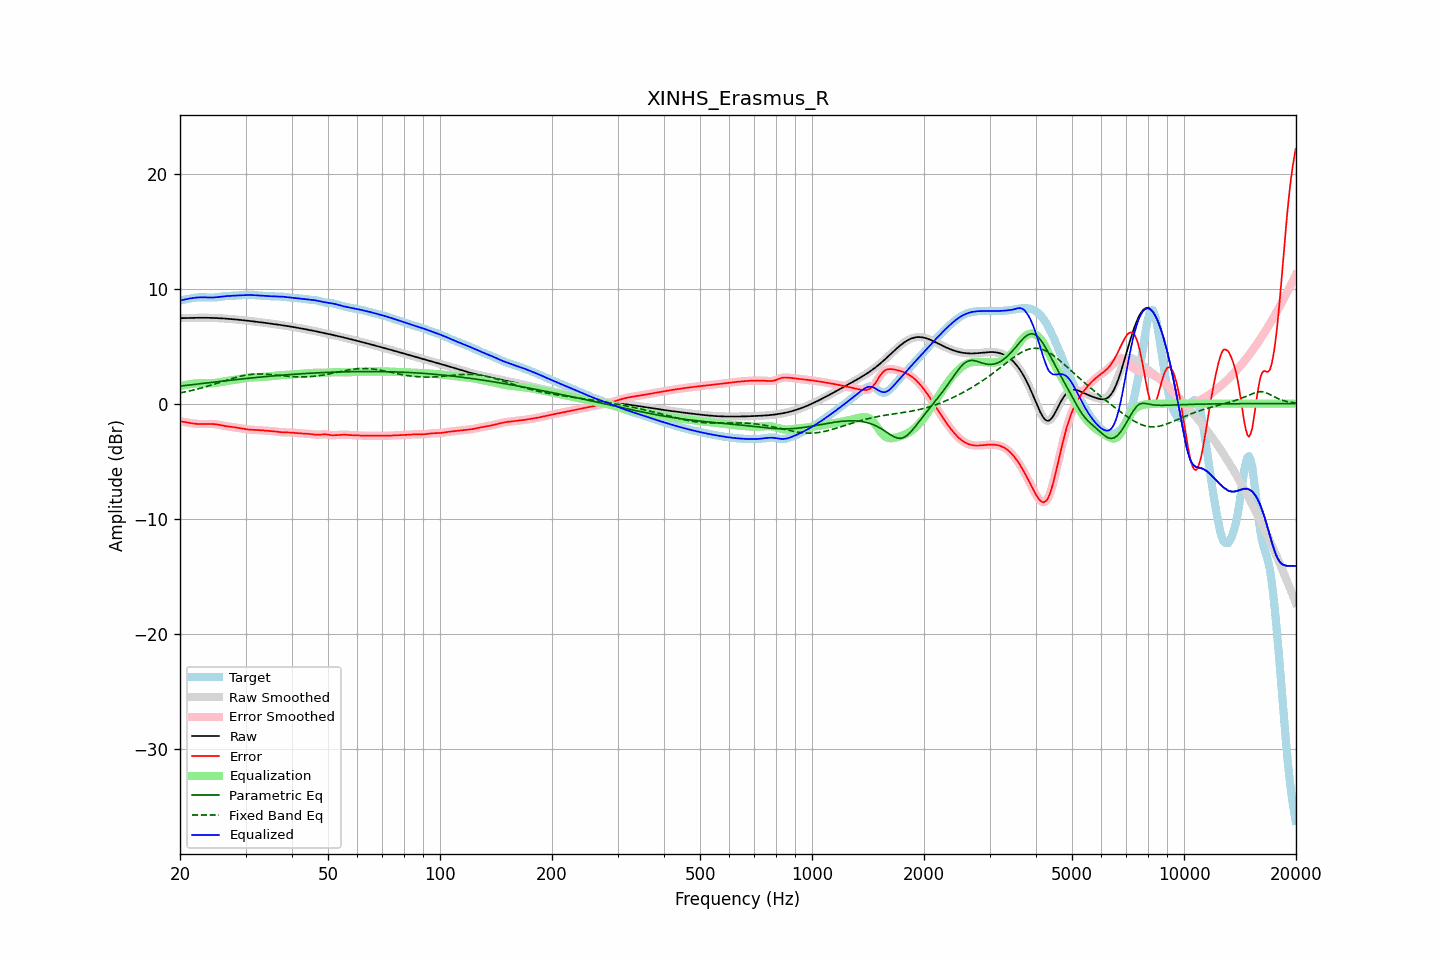

The table this chart was drawn from, first rows:
frequency, raw, error, smoothed, error_smoothed, equalization, parametric_eq, fixed_band_eq, equalized_raw, equalized_smoothed, target
20.00, 7.43, -1.53, 7.43, -1.53, 1.52, 1.52, 0.93, 8.95, 8.95, 8.96
20.20, 7.43, -1.56, 7.43, -1.56, 1.55, 1.54, 0.96, 8.99, 8.99, 8.99
20.40, 7.44, -1.58, 7.44, -1.58, 1.58, 1.56, 0.98, 9.02, 9.02, 9.02
20.61, 7.44, -1.61, 7.44, -1.61, 1.61, 1.57, 1.01, 9.05, 9.05, 9.05
20.81, 7.44, -1.63, 7.44, -1.63, 1.64, 1.59, 1.04, 9.08, 9.08, 9.08
21.02, 7.45, -1.66, 7.45, -1.66, 1.66, 1.61, 1.07, 9.11, 9.11, 9.11
21.23, 7.45, -1.68, 7.45, -1.68, 1.69, 1.62, 1.10, 9.14, 9.14, 9.13
21.44, 7.45, -1.71, 7.45, -1.71, 1.71, 1.64, 1.14, 9.16, 9.16, 9.16
21.66, 7.46, -1.73, 7.46, -1.73, 1.73, 1.66, 1.17, 9.18, 9.18, 9.18
21.87, 7.46, -1.74, 7.46, -1.74, 1.74, 1.67, 1.20, 9.20, 9.20, 9.20
22.09, 7.46, -1.76, 7.46, -1.76, 1.76, 1.69, 1.24, 9.22, 9.22, 9.22
22.31, 7.46, -1.77, 7.46, -1.77, 1.77, 1.71, 1.27, 9.23, 9.23, 9.23
22.54, 7.46, -1.77, 7.46, -1.77, 1.77, 1.72, 1.31, 9.24, 9.24, 9.24
22.76, 7.46, -1.78, 7.46, -1.78, 1.77, 1.74, 1.35, 9.24, 9.24, 9.24
22.99, 7.46, -1.78, 7.46, -1.78, 1.77, 1.76, 1.39, 9.24, 9.24, 9.24
23.22, 7.46, -1.77, 7.46, -1.77, 1.77, 1.77, 1.43, 9.24, 9.24, 9.24
23.45, 7.46, -1.77, 7.46, -1.77, 1.77, 1.79, 1.47, 9.23, 9.23, 9.23
23.69, 7.46, -1.77, 7.46, -1.77, 1.77, 1.80, 1.51, 9.23, 9.23, 9.23
23.92, 7.46, -1.77, 7.46, -1.77, 1.77, 1.82, 1.55, 9.22, 9.22, 9.22
24.16, 7.45, -1.77, 7.45, -1.77, 1.77, 1.84, 1.59, 9.22, 9.22, 9.22
24.40, 7.45, -1.77, 7.45, -1.77, 1.77, 1.85, 1.63, 9.22, 9.22, 9.22
24.65, 7.45, -1.78, 7.45, -1.78, 1.78, 1.87, 1.68, 9.23, 9.23, 9.22
24.89, 7.44, -1.79, 7.44, -1.79, 1.80, 1.89, 1.72, 9.24, 9.24, 9.23
25.14, 7.43, -1.81, 7.43, -1.81, 1.82, 1.90, 1.77, 9.25, 9.25, 9.25
25.39, 7.43, -1.84, 7.43, -1.84, 1.84, 1.92, 1.81, 9.27, 9.27, 9.26
25.65, 7.42, -1.86, 7.42, -1.86, 1.86, 1.93, 1.86, 9.28, 9.28, 9.28
25.91, 7.41, -1.89, 7.41, -1.89, 1.89, 1.95, 1.90, 9.30, 9.30, 9.30
26.16, 7.40, -1.92, 7.40, -1.92, 1.92, 1.97, 1.95, 9.32, 9.32, 9.32
26.43, 7.39, -1.95, 7.39, -1.95, 1.94, 1.98, 2.00, 9.33, 9.33, 9.34
26.69, 7.38, -1.97, 7.38, -1.97, 1.96, 2.00, 2.04, 9.35, 9.35, 9.35
26.96, 7.37, -1.99, 7.37, -1.99, 1.99, 2.01, 2.08, 9.36, 9.36, 9.36
27.23, 7.36, -2.01, 7.36, -2.01, 2.01, 2.03, 2.13, 9.37, 9.37, 9.37
27.50, 7.35, -2.02, 7.35, -2.02, 2.03, 2.05, 2.17, 9.37, 9.37, 9.37
27.77, 7.34, -2.04, 7.34, -2.04, 2.04, 2.06, 2.21, 9.38, 9.38, 9.38
28.05, 7.32, -2.06, 7.32, -2.06, 2.06, 2.08, 2.25, 9.39, 9.39, 9.38
28.33, 7.31, -2.08, 7.31, -2.08, 2.09, 2.09, 2.29, 9.40, 9.40, 9.39
28.62, 7.30, -2.11, 7.30, -2.11, 2.11, 2.11, 2.33, 9.40, 9.40, 9.40
28.90, 7.28, -2.13, 7.28, -2.13, 2.13, 2.12, 2.36, 9.41, 9.41, 9.41
29.19, 7.27, -2.15, 7.27, -2.15, 2.15, 2.14, 2.39, 9.42, 9.42, 9.42
29.48, 7.25, -2.18, 7.25, -2.18, 2.18, 2.15, 2.42, 9.43, 9.43, 9.43
29.78, 7.24, -2.20, 7.24, -2.20, 2.20, 2.17, 2.45, 9.44, 9.44, 9.44
30.08, 7.22, -2.22, 7.22, -2.22, 2.22, 2.18, 2.48, 9.45, 9.44, 9.45
30.38, 7.21, -2.24, 7.21, -2.24, 2.24, 2.20, 2.50, 9.45, 9.45, 9.45
30.68, 7.19, -2.26, 7.19, -2.26, 2.25, 2.21, 2.52, 9.45, 9.45, 9.45
30.99, 7.18, -2.27, 7.18, -2.27, 2.27, 2.22, 2.54, 9.44, 9.44, 9.45
31.30, 7.16, -2.28, 7.16, -2.28, 2.28, 2.24, 2.55, 9.44, 9.43, 9.44
31.61, 7.14, -2.28, 7.14, -2.28, 2.28, 2.25, 2.56, 9.43, 9.43, 9.43
31.93, 7.13, -2.29, 7.13, -2.29, 2.29, 2.27, 2.57, 9.42, 9.42, 9.41
32.24, 7.11, -2.29, 7.11, -2.29, 2.30, 2.28, 2.58, 9.41, 9.41, 9.40
32.57, 7.09, -2.30, 7.09, -2.30, 2.31, 2.29, 2.58, 9.40, 9.40, 9.39
32.89, 7.07, -2.31, 7.07, -2.31, 2.31, 2.31, 2.58, 9.39, 9.39, 9.39
33.22, 7.06, -2.32, 7.06, -2.32, 2.32, 2.32, 2.58, 9.38, 9.38, 9.38
33.55, 7.04, -2.33, 7.04, -2.33, 2.33, 2.33, 2.57, 9.37, 9.37, 9.37
33.89, 7.02, -2.35, 7.02, -2.34, 2.34, 2.35, 2.56, 9.36, 9.36, 9.37
34.23, 7.00, -2.35, 7.00, -2.35, 2.35, 2.36, 2.56, 9.35, 9.35, 9.36
34.57, 6.98, -2.36, 6.98, -2.36, 2.36, 2.37, 2.55, 9.35, 9.35, 9.35
34.92, 6.96, -2.37, 6.96, -2.37, 2.37, 2.38, 2.53, 9.34, 9.34, 9.34
35.27, 6.95, -2.38, 6.95, -2.38, 2.39, 2.40, 2.52, 9.33, 9.33, 9.33
35.62, 6.93, -2.40, 6.93, -2.40, 2.40, 2.41, 2.51, 9.33, 9.33, 9.32
35.97, 6.91, -2.41, 6.91, -2.42, 2.42, 2.42, 2.49, 9.33, 9.33, 9.32
... 635 more rows
